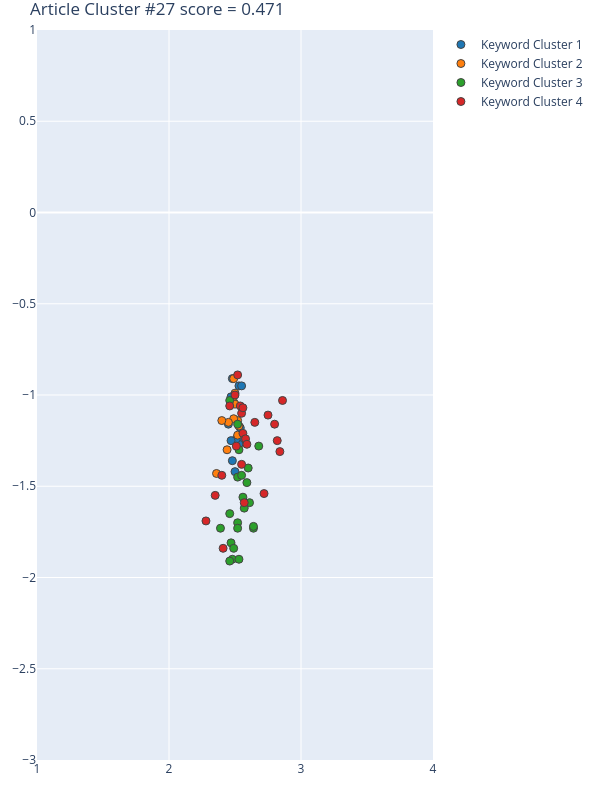

Source data for this figure (header and first rows):
Group, score, NumPhrases, Key-phrases, NumDocs, DocIds, dimension, min_samples, min_cluster_size, x, y
1, 0.9194, 12, ['artificial neural network', 'cellular …, 10, [20, 80, 101, 192, 239, 306, 349, 441, 4…, 20, 5, 12, [2.5299999714, 2.5399999619, 2.549999952…, [-0.9499999881000001, -1.1799999475, -1.…
2, 0.6748, 12, ['accurate electric consumption forecast…, 7, [80, 101, 192, 306, 349, 441, 517], 20, 5, 12, [2.4400000572, 2.4900000095, 2.359999895…, [-1.2999999522999999, -0.9100000262, -1.…
3, 0.5263, 22, ['architectural design', 'Architectural …, 12, [20, 101, 192, 224, 239, 322, 349, 403, …, 20, 5, 12, [2.5899999142, 2.4800000191000002, 2.460…, [-1.4800000191, -1.8999999762000002, -1.…
4, -0.2381, 23, ['big data', 'current building code', 'd…, 11, [80, 101, 192, 224, 239, 322, 349, 403, …, 20, 5, 12, [2.4600000381, 2.8599998951, 2.559999942…, [-1.0599999428, -1.0299999714, -1.210000…
